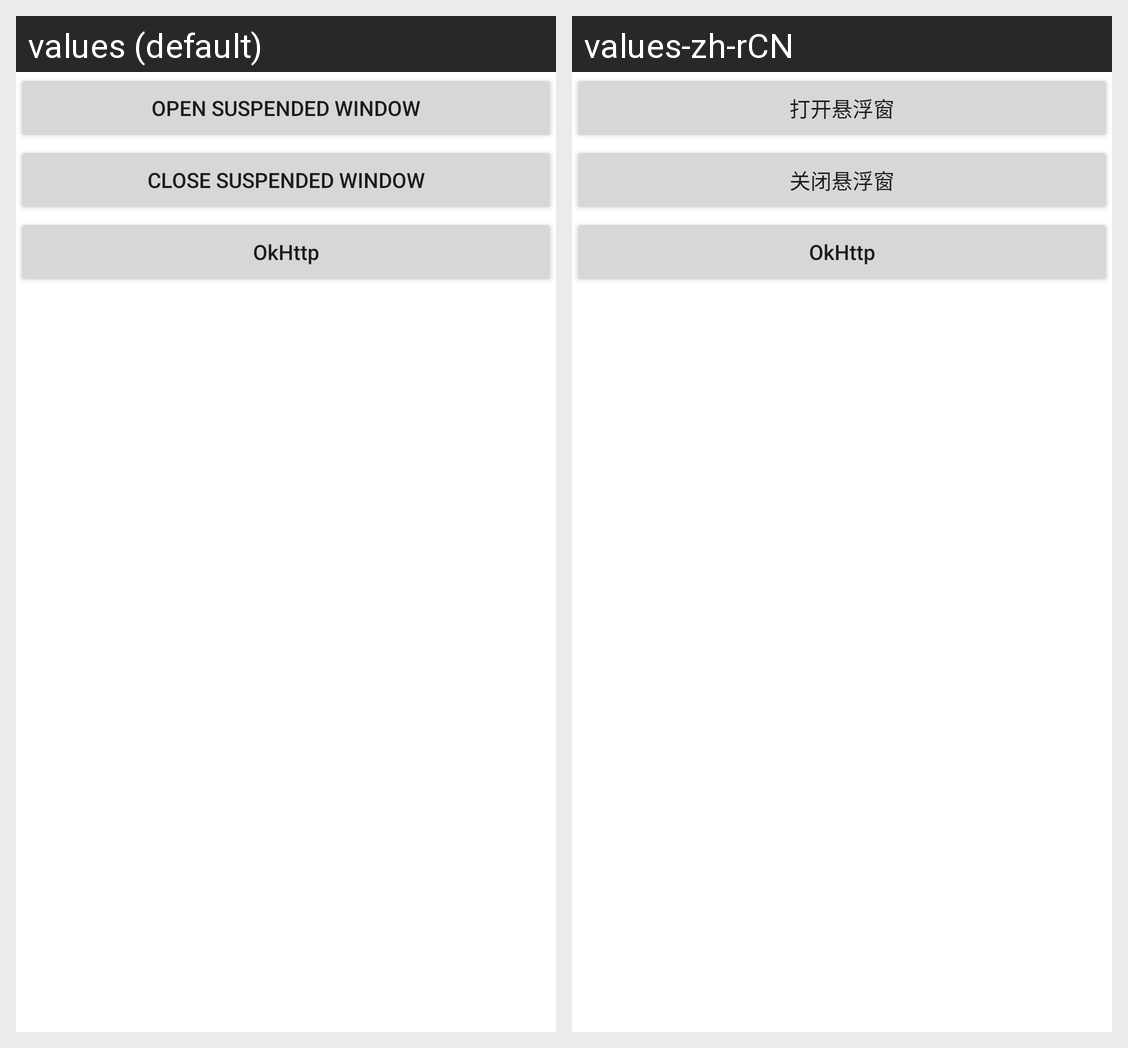

Here is an Android app screen in its default locale and in the app's own translations. Write out the translated-string differences for the strings that appear on this screen.
Android screen res/layout/activity_main.xml rendered under 2 locales, left to right: values (default), values-zh-rCN. Device: Nexus 5 (rendered at 1080×1920; each locale shown at half size, 540×960, under a caption strip naming it); theme Theme.FloatClock.
Strings drawn on this screen, with the default value and each locale's value (text and hints the layout hard-codes, and strings that could not be matched under every locale, appear in the picture but are not listed):

open_suspendedWindow
  values: Open Suspended Window
  values-zh-rCN: 打开悬浮窗

close_suspendedWindow
  values: Close Suspended Window
  values-zh-rCN: 关闭悬浮窗
